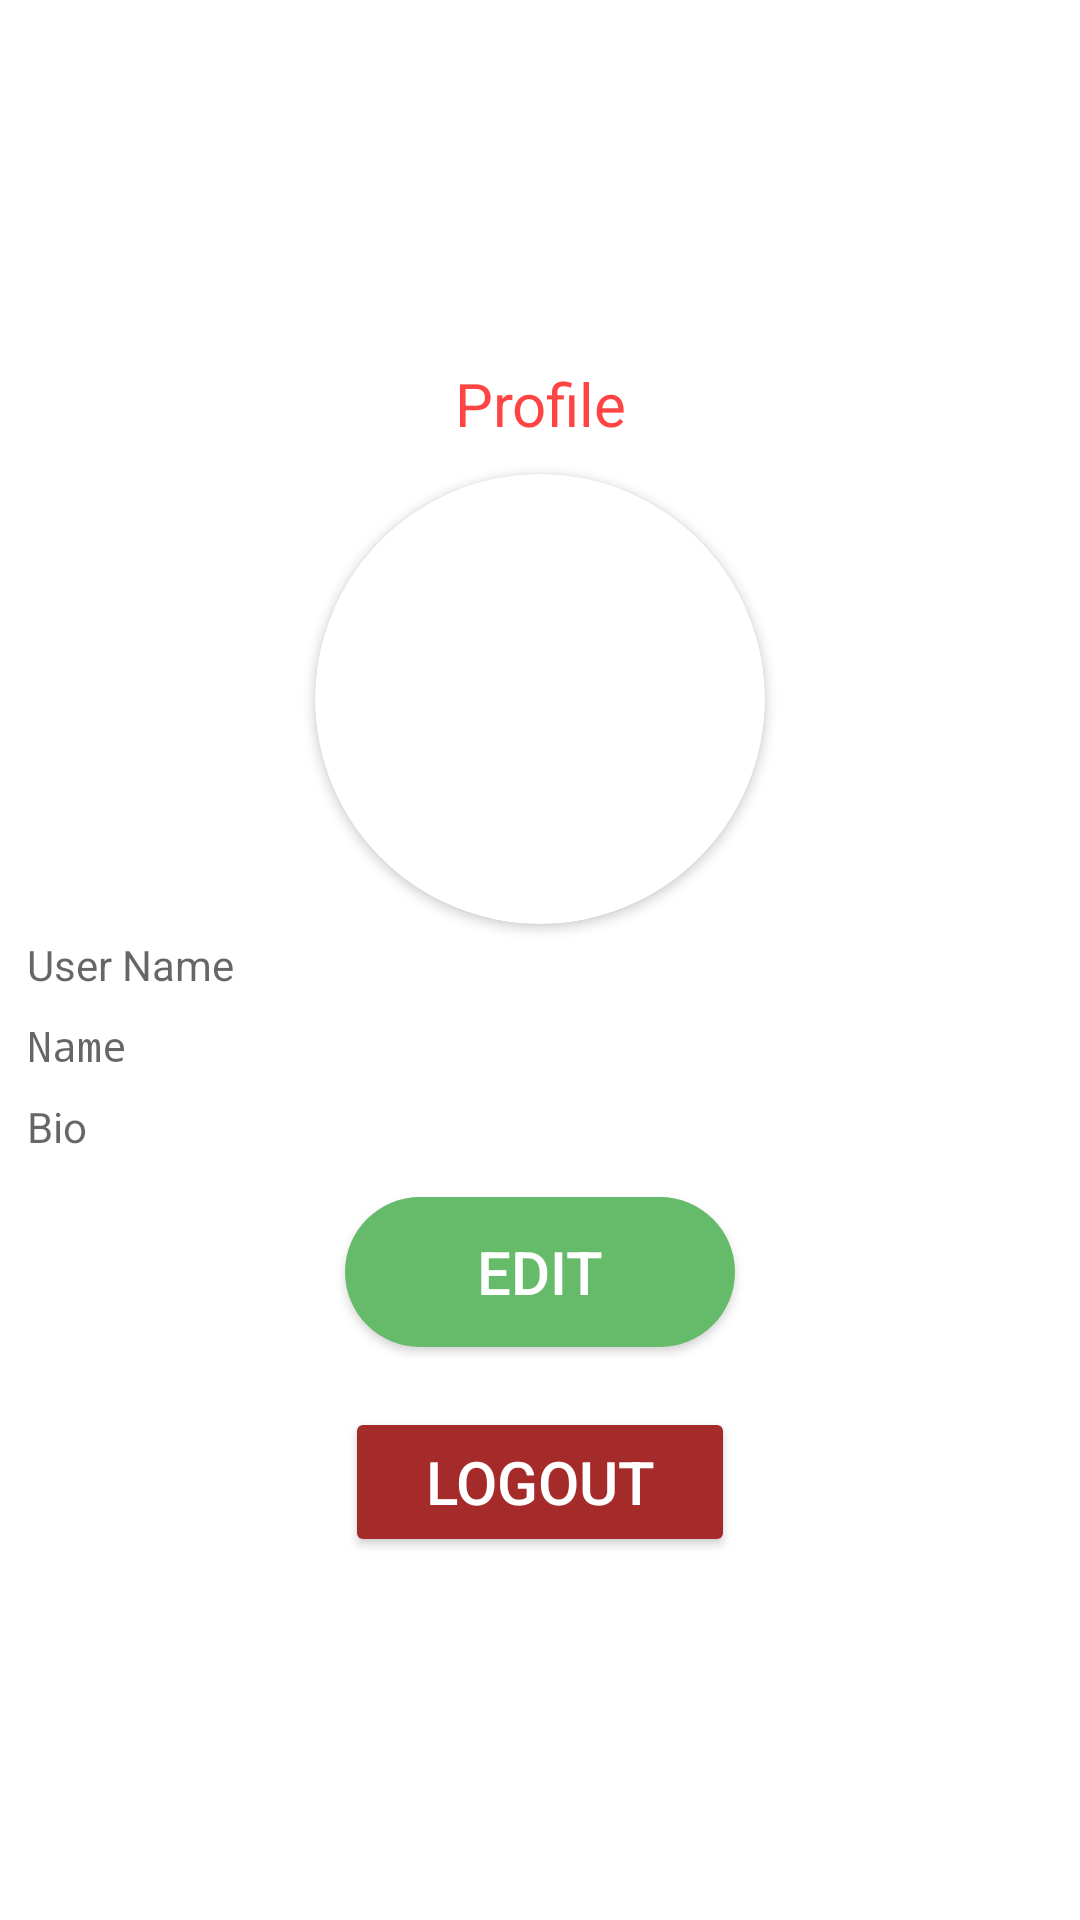

Write the Android layout XML for this screen, with the resource values it uses.
<!-- AndroidManifest.xml: application theme Theme.MentalHealthApp -->
<!-- res/layout/activity_profile.xml -->
<?xml version="1.0" encoding="utf-8"?>
<LinearLayout xmlns:android="http://schemas.android.com/apk/res/android"
    xmlns:app="http://schemas.android.com/apk/res-auto"
    xmlns:tools="http://schemas.android.com/tools"
    android:layout_width="match_parent"
    android:layout_height="match_parent"
    android:gravity="center"
    android:orientation="vertical"
    tools:context=".ProfileEditActivity">

    <TextView
        android:layout_width="match_parent"
        android:layout_height="wrap_content"
        android:layout_margin="10dp"
        android:gravity="center_horizontal"
        android:text="Profile"
        android:textAlignment="center"
        android:textColor="@android:color/holo_red_light"
        android:textSize="20sp" />

    <androidx.cardview.widget.CardView
        android:layout_width="150dp"
        android:layout_height="150dp"
        app:cardCornerRadius="75dp"
        app:cardPreventCornerOverlap="false">

        <ImageView
            android:id="@+id/iv_cp"
            android:layout_width="match_parent"
            android:layout_height="match_parent"
            android:clickable="true"
            android:scaleType="fitCenter" />
    </androidx.cardview.widget.CardView>

    <TextView
        android:id="@+id/email"
        android:layout_width="match_parent"
        android:layout_height="wrap_content"
        android:layout_margin="4dp"
        android:drawableLeft="@drawable/ic_name"
        android:drawablePadding="7dp"
        android:hint="User Name"
        android:paddingStart="5dp"
        android:textColor="@android:color/black" />

    <TextView
    android:id="@+id/name"
    android:layout_width="match_parent"
    android:layout_height="wrap_content"
    android:layout_margin="4dp"
    android:fontFamily="monospace"
    android:drawableLeft="@drawable/ic_name"
    android:drawablePadding="7dp"
    android:hint="Name"
    android:paddingStart="5dp"
    android:textColor="@android:color/black"
        />

    <TextView
        android:id="@+id/tvBioProfile"
        android:layout_width="match_parent"
        android:layout_height="wrap_content"
        android:layout_margin="4dp"
        android:drawableLeft="@drawable/ic_bio"
        android:drawablePadding="7dp"
        android:hint="Bio"
        android:paddingStart="5dp"
        android:textColor="@android:color/black" />

    <Button
        android:id="@+id/edit"
        android:layout_width="130dp"
        android:layout_height="50dp"
        android:layout_margin="10dp"
        android:background="@drawable/roundbutton"
        android:text="Edit"
        android:textAlignment="center"
        android:textColor="@android:color/white"
        android:textSize="20sp" />

    <Button
        android:id="@+id/log"
        android:layout_width="130dp"
        android:layout_height="50dp"
        android:layout_margin="10dp"
        android:backgroundTint="@color/brown"
        android:text="LogOut"
        android:textAlignment="center"
        android:textColor="@android:color/white"
        android:textSize="20sp" />

</LinearLayout>
<!-- resources referenced by this layout -->
<resources>
  <color name="brown">#A52A2A</color>
  <!-- drawable roundbutton (drawable) -->
  <?xml version="1.0" encoding="utf-8"?>
  <shape xmlns:android="http://schemas.android.com/apk/res/android"
      android:shape="rectangle">
      <solid android:color="#66BB6A" />
      <corners android:bottomRightRadius="35dp"
          android:bottomLeftRadius="35dp"
          android:topRightRadius="35dp"
          android:topLeftRadius="35dp"/>
  </shape>
  <style name="Theme.MentalHealthApp" parent="Theme.MaterialComponents.Light.NoActionBar">
          <item name="colorPrimary">@color/calm_teal</item>
          <item name="colorPrimaryVariant">@color/calm_teal</item>
          <item name="colorOnPrimary">@color/white</item>
  
          <item name="colorSecondary">@color/teal_200</item>
          <item name="colorSecondaryVariant">@color/teal_700</item>
          <item name="colorOnSecondary">@color/black</item>
  
          
          <item name="android:forceDarkAllowed">false</item>
  
          
          <item name="android:statusBarColor" tools:targetApi="l">#8FF017</item>
      </style>
  <color name="calm_teal">#8EC5C8</color>
  <color name="white">#FFFFFF</color>
  <color name="teal_200">#FF03DAC5</color>
  <color name="teal_700">#FF018786</color>
  <color name="black">#000000</color>
</resources>
